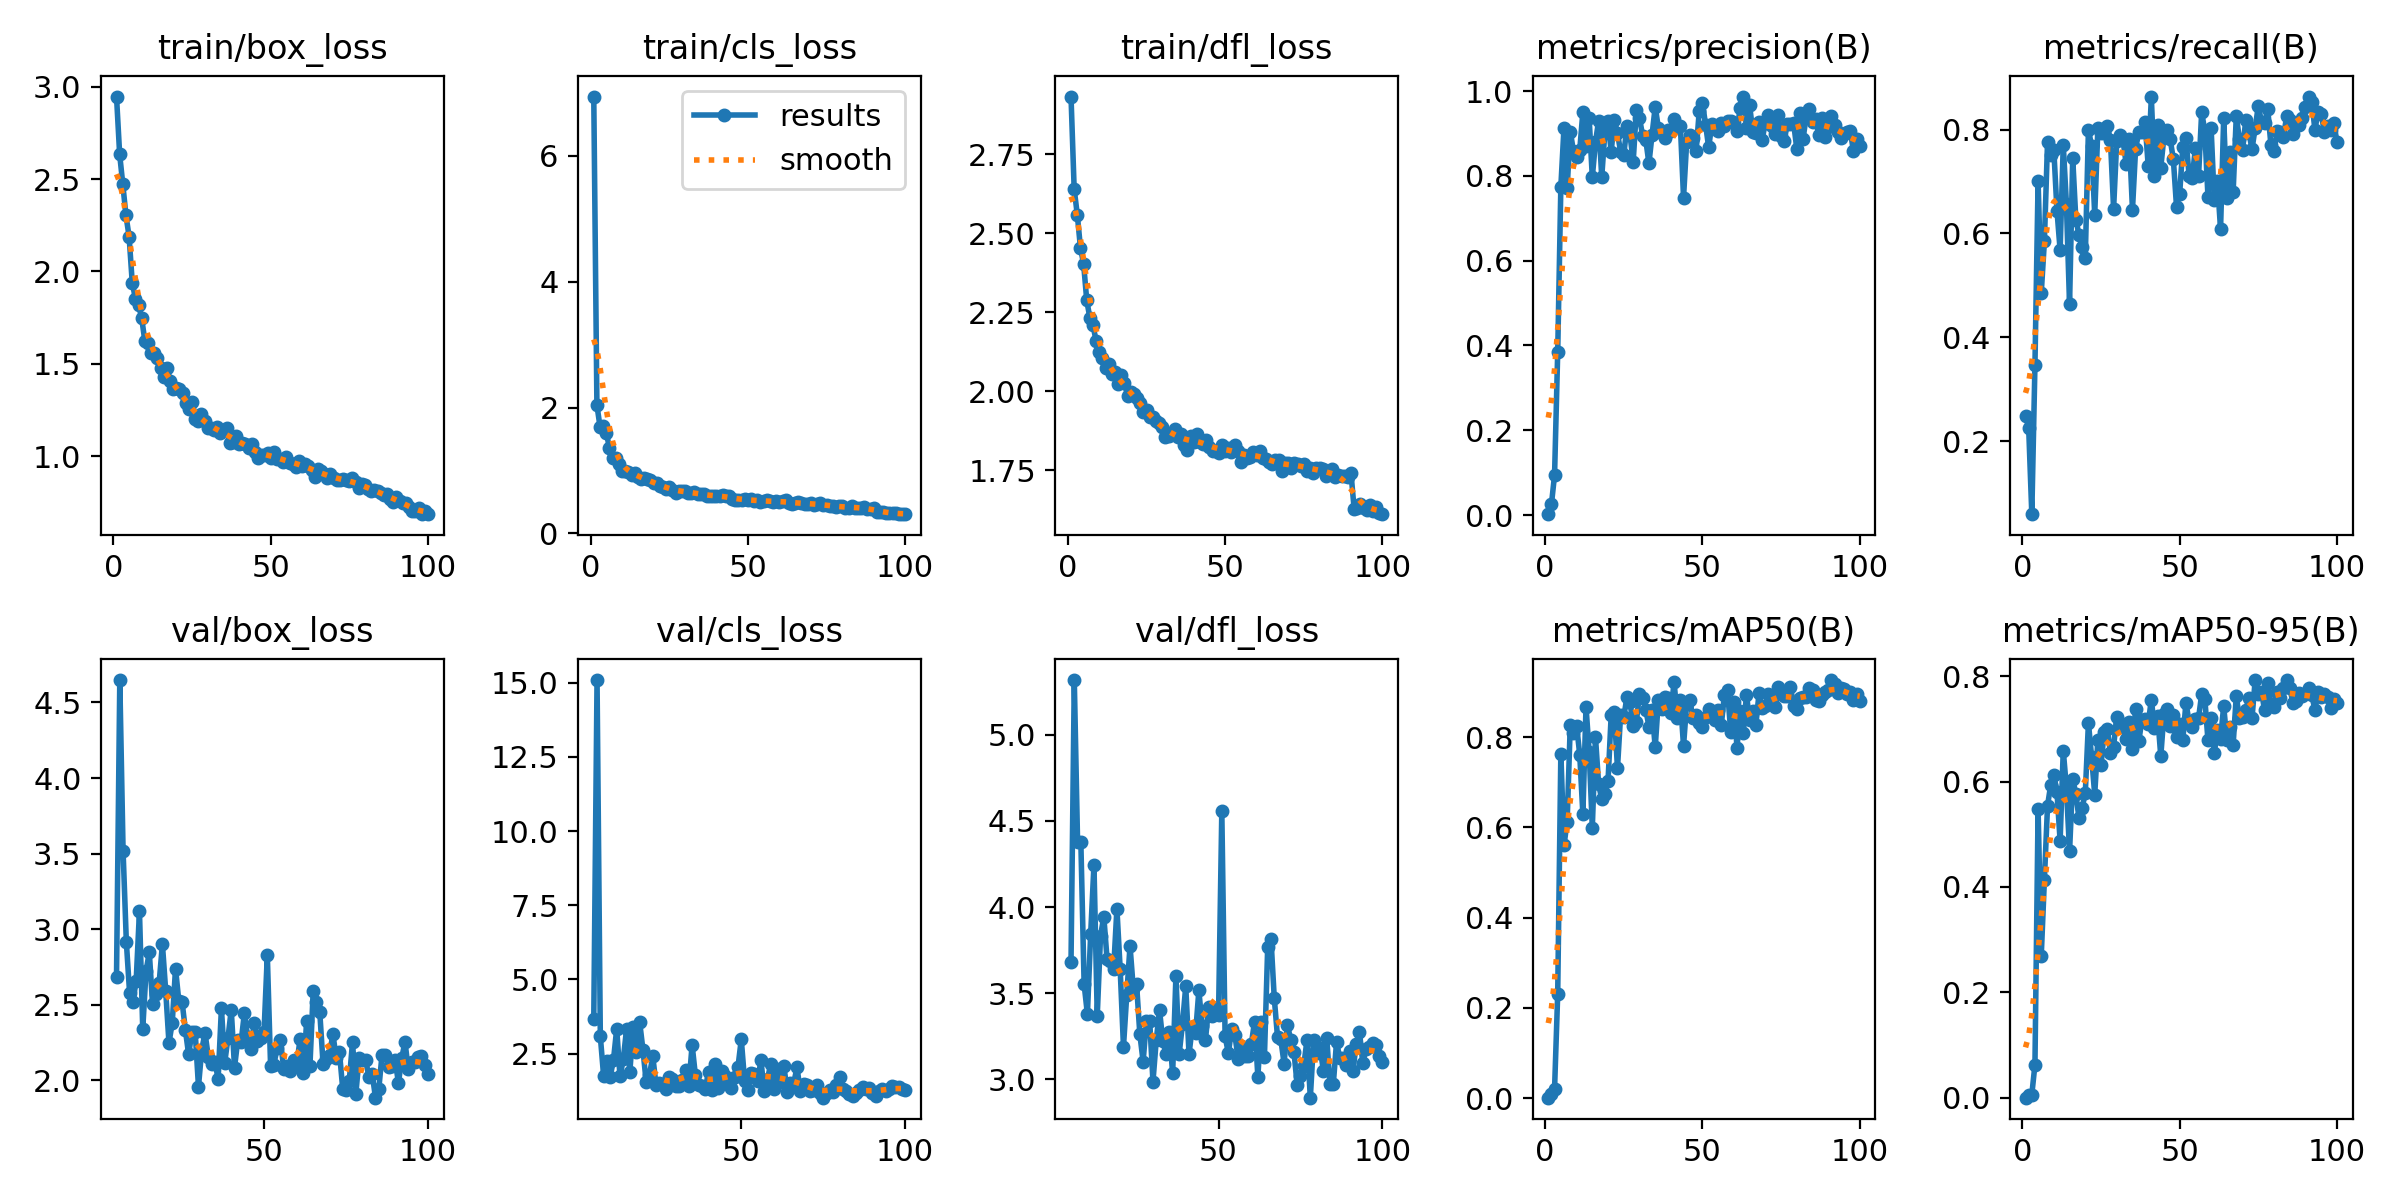

Data behind this chart, as committed beside it:
epoch, train/box_loss, train/cls_loss, train/dfl_loss, metrics/precision(B), metrics/recall(B), metrics/mAP50(B), metrics/mAP50-95(B), val/box_loss, val/cls_loss, val/dfl_loss, lr/pg0, lr/pg1, lr/pg2
1, 2.946, 6.944, 2.933, 0.00201, 0.2495, 0.00106, 0.0005, nan, nan, nan, 0.0006587, 0.0006587, 0.0006587
2, 2.633, 2.039, 2.641, 0.02492, 0.2268, 0.00824, 0.00543, nan, nan, nan, 0.001312, 0.001312, 0.001312
3, 2.472, 1.693, 2.559, 0.09417, 0.06016, 0.01994, 0.00634, nan, nan, nan, 0.001953, 0.001953, 0.001953
4, 2.303, 1.71, 2.454, 0.3837, 0.3475, 0.231, 0.06302, nan, nan, nan, 0.001941, 0.001941, 0.001941
5, 2.189, 1.591, 2.404, 0.775, 0.7002, 0.7636, 0.5477, 2.686, 3.652, 3.682, 0.001921, 0.001921, 0.001921
6, 1.939, 1.359, 2.288, 0.9136, 0.4852, 0.5601, 0.2694, 4.649, 15.09, 5.316, 0.001901, 0.001901, 0.001901
7, 1.853, 1.195, 2.232, 0.7717, 0.5848, 0.6131, 0.4136, 3.519, 3.079, 4.376, 0.001881, 0.001881, 0.001881
8, 1.82, 1.193, 2.209, 0.9047, 0.7761, 0.828, 0.5541, 2.914, 1.752, 4.377, 0.001861, 0.001861, 0.001861
9, 1.748, 1.11, 2.158, 0.859, 0.7513, 0.8093, 0.593, 2.575, 2.244, 3.552, 0.001842, 0.001842, 0.001842
10, 1.624, 0.9917, 2.124, 0.8445, 0.7605, 0.8258, 0.6128, 2.52, 1.719, 3.379, 0.001822, 0.001822, 0.001822
11, 1.61, 0.998, 2.107, 0.8603, 0.6441, 0.7616, 0.5795, 2.659, 2.272, 3.845, 0.001802, 0.001802, 0.001802
12, 1.558, 0.9778, 2.072, 0.9505, 0.5681, 0.6296, 0.4875, 3.118, 3.332, 4.246, 0.001782, 0.001782, 0.001782
13, 1.556, 0.93, 2.088, 0.8717, 0.7705, 0.8675, 0.6588, 2.339, 1.727, 3.37, 0.001762, 0.001762, 0.001762
14, 1.53, 0.9624, 2.055, 0.9357, 0.6568, 0.7681, 0.5884, 2.721, 2.3, 3.832, 0.001743, 0.001743, 0.001743
15, 1.478, 0.8974, 2.062, 0.7969, 0.4635, 0.5991, 0.4674, 2.847, 3.322, 3.945, 0.001723, 0.001723, 0.001723
16, 1.428, 0.8621, 2.022, 0.879, 0.7454, 0.8011, 0.6056, 2.501, 1.873, 3.697, 0.001703, 0.001703, 0.001703
17, 1.48, 0.8814, 2.05, 0.9298, 0.6269, 0.6963, 0.5762, 2.57, 3.398, 3.689, 0.001683, 0.001683, 0.001683
18, 1.41, 0.8645, 2.026, 0.7974, 0.5976, 0.6623, 0.5306, 2.643, 2.563, 3.64, 0.001663, 0.001663, 0.001663
19, 1.363, 0.8434, 1.986, 0.9037, 0.5736, 0.6741, 0.5501, 2.901, 3.562, 3.99, 0.001644, 0.001644, 0.001644
20, 1.371, 0.7934, 1.998, 0.9289, 0.5538, 0.703, 0.5781, 2.592, 2.631, 3.639, 0.001624, 0.001624, 0.001624
21, 1.362, 0.8041, 1.99, 0.8574, 0.7998, 0.8484, 0.7112, 2.246, 1.532, 3.19, 0.001604, 0.001604, 0.001604
22, 1.344, 0.7568, 1.978, 0.9319, 0.7688, 0.8548, 0.6471, 2.381, 1.78, 3.49, 0.001584, 0.001584, 0.001584
23, 1.287, 0.7385, 1.962, 0.9009, 0.6361, 0.7311, 0.5751, 2.739, 2.42, 3.775, 0.001564, 0.001564, 0.001564
24, 1.256, 0.7046, 1.934, 0.8569, 0.8029, 0.8498, 0.6791, 2.525, 1.425, 3.526, 0.001545, 0.001545, 0.001545
25, 1.291, 0.7396, 1.941, 0.8499, 0.7932, 0.8446, 0.631, 2.519, 1.517, 3.552, 0.001525, 0.001525, 0.001525
26, 1.2, 0.6854, 1.92, 0.9168, 0.7934, 0.888, 0.6935, 2.333, 1.481, 3.262, 0.001505, 0.001505, 0.001505
27, 1.189, 0.639, 1.917, 0.8958, 0.8058, 0.8771, 0.6993, 2.17, 1.29, 3.104, 0.001485, 0.001485, 0.001485
28, 1.228, 0.6786, 1.905, 0.8336, 0.7791, 0.8242, 0.6546, 2.318, 1.711, 3.342, 0.001465, 0.001465, 0.001465
29, 1.19, 0.6738, 1.899, 0.9563, 0.6475, 0.8342, 0.6662, 2.318, 1.653, 3.34, 0.001446, 0.001446, 0.001446
30, 1.154, 0.6759, 1.887, 0.9359, 0.778, 0.8954, 0.7229, 1.958, 1.416, 2.988, 0.001426, 0.001426, 0.001426
31, 1.151, 0.6446, 1.856, 0.8952, 0.7899, 0.8876, 0.7118, 2.202, 1.406, 3.228, 0.001406, 0.001406, 0.001406
32, 1.142, 0.6428, 1.859, 0.8849, 0.7791, 0.8612, 0.7037, 2.312, 1.605, 3.402, 0.001386, 0.001386, 0.001386
33, 1.158, 0.6574, 1.87, 0.8294, 0.7335, 0.8235, 0.6798, 2.155, 1.937, 3.222, 0.001366, 0.001366, 0.001366
34, 1.125, 0.6271, 1.882, 0.8975, 0.7811, 0.8597, 0.7132, 2.108, 1.414, 3.146, 0.001347, 0.001347, 0.001347
35, 1.137, 0.6297, 1.856, 0.9631, 0.646, 0.7774, 0.6625, 2.123, 2.796, 3.274, 0.001327, 0.001327, 0.001327
36, 1.153, 0.6208, 1.865, 0.9133, 0.7633, 0.882, 0.7378, 2.008, 1.767, 3.035, 0.001307, 0.001307, 0.001307
37, 1.069, 0.5933, 1.829, 0.9005, 0.7945, 0.8615, 0.6759, 2.477, 1.433, 3.597, 0.001287, 0.001287, 0.001287
38, 1.075, 0.5917, 1.814, 0.89, 0.7949, 0.888, 0.7171, 2.114, 1.411, 3.15, 0.001267, 0.001267, 0.001267
39, 1.111, 0.5984, 1.857, 0.9083, 0.8146, 0.887, 0.7183, 2.279, 1.312, 3.322, 0.001248, 0.001248, 0.001248
40, 1.064, 0.5959, 1.838, 0.9058, 0.73, 0.8546, 0.7098, 2.466, 1.879, 3.541, 0.001228, 0.001228, 0.001228
41, 1.073, 0.5869, 1.864, 0.9338, 0.8619, 0.9228, 0.7552, 2.083, 1.273, 3.147, 0.001208, 0.001208, 0.001208
42, 1.069, 0.6081, 1.839, 0.9181, 0.711, 0.8424, 0.7013, 2.269, 2.153, 3.307, 0.001188, 0.001188, 0.001188
43, 1.044, 0.5906, 1.833, 0.9183, 0.8087, 0.8823, 0.725, 2.252, 1.332, 3.268, 0.001168, 0.001168, 0.001168
44, 1.064, 0.6004, 1.847, 0.7489, 0.7268, 0.7804, 0.6478, 2.442, 1.92, 3.517, 0.001149, 0.001149, 0.001149
45, 1.021, 0.5519, 1.824, 0.8797, 0.786, 0.8751, 0.728, 2.288, 1.741, 3.307, 0.001129, 0.001129, 0.001129
46, 0.9879, 0.5239, 1.812, 0.896, 0.7989, 0.8816, 0.7365, 2.206, 1.463, 3.228, 0.001109, 0.001109, 0.001109
47, 1.005, 0.5382, 1.812, 0.8889, 0.781, 0.8429, 0.705, 2.38, 1.349, 3.421, 0.001089, 0.001089, 0.001089
48, 1.005, 0.5343, 1.806, 0.8576, 0.7423, 0.8493, 0.7259, 2.256, 1.716, 3.37, 0.001069, 0.001069, 0.001069
49, 1.019, 0.5473, 1.829, 0.9536, 0.6519, 0.8315, 0.6852, 2.278, 2.055, 3.413, 0.00105, 0.00105, 0.00105
50, 0.9923, 0.5292, 1.81, 0.973, 0.6764, 0.8227, 0.7096, 2.319, 2.978, 3.374, 0.00103, 0.00103, 0.00103
51, 1.024, 0.54, 1.822, 0.9212, 0.7663, 0.8448, 0.6786, 2.827, 1.588, 4.557, 0.00101, 0.00101, 0.00101
52, 0.9834, 0.517, 1.809, 0.8671, 0.783, 0.8615, 0.7495, 2.094, 1.287, 3.251, 0.0009902, 0.0009902, 0.0009902
53, 0.9835, 0.5334, 1.832, 0.9233, 0.711, 0.8485, 0.7131, 2.102, 1.858, 3.153, 0.0009704, 0.0009704, 0.0009704
54, 0.9664, 0.493, 1.811, 0.9112, 0.7071, 0.8388, 0.7026, 2.214, 1.817, 3.292, 0.0009506, 0.0009506, 0.0009506
55, 0.9968, 0.5166, 1.778, 0.9063, 0.7643, 0.8609, 0.7176, 2.265, 1.59, 3.257, 0.0009308, 0.0009308, 0.0009308
56, 0.9644, 0.5245, 1.799, 0.9246, 0.7101, 0.826, 0.7201, 2.075, 2.269, 3.118, 0.000911, 0.000911, 0.000911
57, 0.96, 0.5131, 1.788, 0.9185, 0.8337, 0.8944, 0.7655, 2.094, 1.225, 3.192, 0.0008912, 0.0008912, 0.0008912
58, 0.9417, 0.4929, 1.792, 0.9298, 0.7967, 0.9035, 0.7571, 2.062, 1.642, 3.134, 0.0008714, 0.0008714, 0.0008714
59, 0.9747, 0.5126, 1.81, 0.9298, 0.6706, 0.8116, 0.678, 2.134, 2.156, 3.139, 0.0008516, 0.0008516, 0.0008516
60, 0.9476, 0.5031, 1.8, 0.925, 0.8027, 0.8776, 0.721, 2.11, 1.312, 3.205, 0.0008318, 0.0008318, 0.0008318
... 40 more rows
